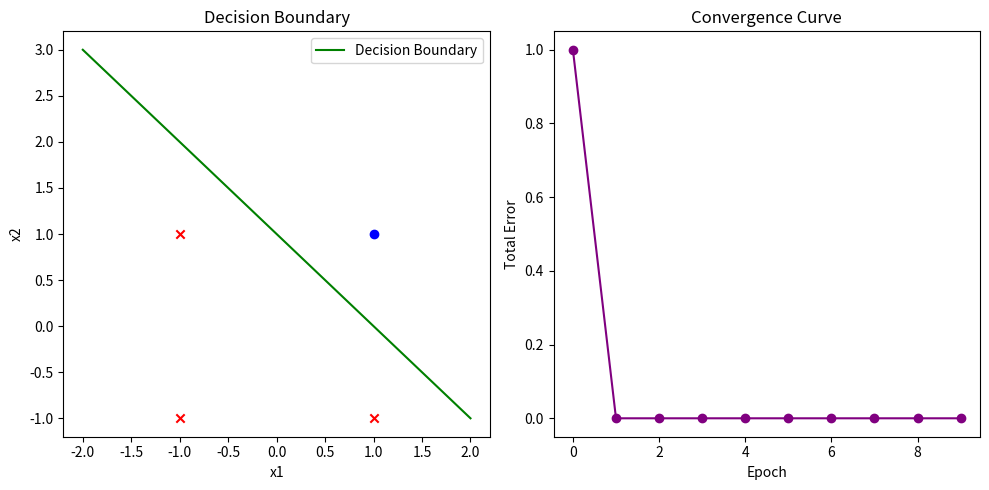

Here is the Python script that generated this plot:
import numpy as np
import matplotlib.pyplot as plt

# Step function for bipolar input new
def step_function(x):
    return np.where(x > 0, 1, np.where(x<0,-1,0))

# Perceptron training function
def perceptron_training(inputs, targets, learning_rate=1, epochs=10):
    
    n_samples, n_features = inputs.shape
    weights = np.zeros(n_features)
    bias = 0
    errors = []

    for epoch in range(epochs):
        total_error = 0
        for x, target in zip(inputs, targets):
            # Weighted sum
            linear_output = np.dot(x, weights) + bias
            # Perceptron output using the step function
            predicted = step_function(linear_output)
            # Update rule
            error = target - predicted
            weights += learning_rate * error * x
            bias += learning_rate * error
            total_error += abs(error)
        
        errors.append(total_error)
        print(f'Epoch {epoch+1} of {epochs}, Total Error: {total_error}')
    
    return weights, bias, errors

# Plot decision boundary and convergence curve
def plot_results(inputs, targets, weights, bias, errors):
    # Plot decision boundary
    plt.figure(figsize=(10, 5))

    plt.subplot(1, 2, 1)
    for i, input_point in enumerate(inputs):
        if targets[i] == 1:
            plt.scatter(input_point[0], input_point[1], color='blue', marker='o')
        else:
            plt.scatter(input_point[0], input_point[1], color='red', marker='x')
    
    # Equation of decision boundary: w1*x1 + w2*x2 + bias = 0 => x2 = -(w1*x1 + bias)/w2
    x_values = np.linspace(-2, 2, 100)
    if weights[1] != 0:  # To avoid division by zero in case of vertical line
        decision_boundary = -(weights[0] * x_values + bias) / weights[1]
        plt.plot(x_values, decision_boundary, color='green', label='Decision Boundary')
    plt.title('Decision Boundary')
    plt.xlabel('x1')
    plt.ylabel('x2')
    plt.legend()

    # Plot convergence curve
    plt.subplot(1, 2, 2)
    plt.plot(errors, marker='o', color='purple')
    plt.title('Convergence Curve')
    plt.xlabel('Epoch')
    plt.ylabel('Total Error')

    plt.tight_layout()
    plt.show()

# Bipolar inputs for AND function
inputs = np.array([[-1, -1], [-1, 1], [1, -1], [1, 1]])
# Bipolar targets for AND function (-1 for False, 1 for True)
targets = np.array([-1, -1, -1, 1])

# Train the perceptron
learning_rate = 1
epochs = 10
weights, bias, errors = perceptron_training(inputs, targets, learning_rate, epochs)
print("W1 and W2 =",weights,"Bias =",bias)
# Plot results
plot_results(inputs, targets, weights, bias, errors)